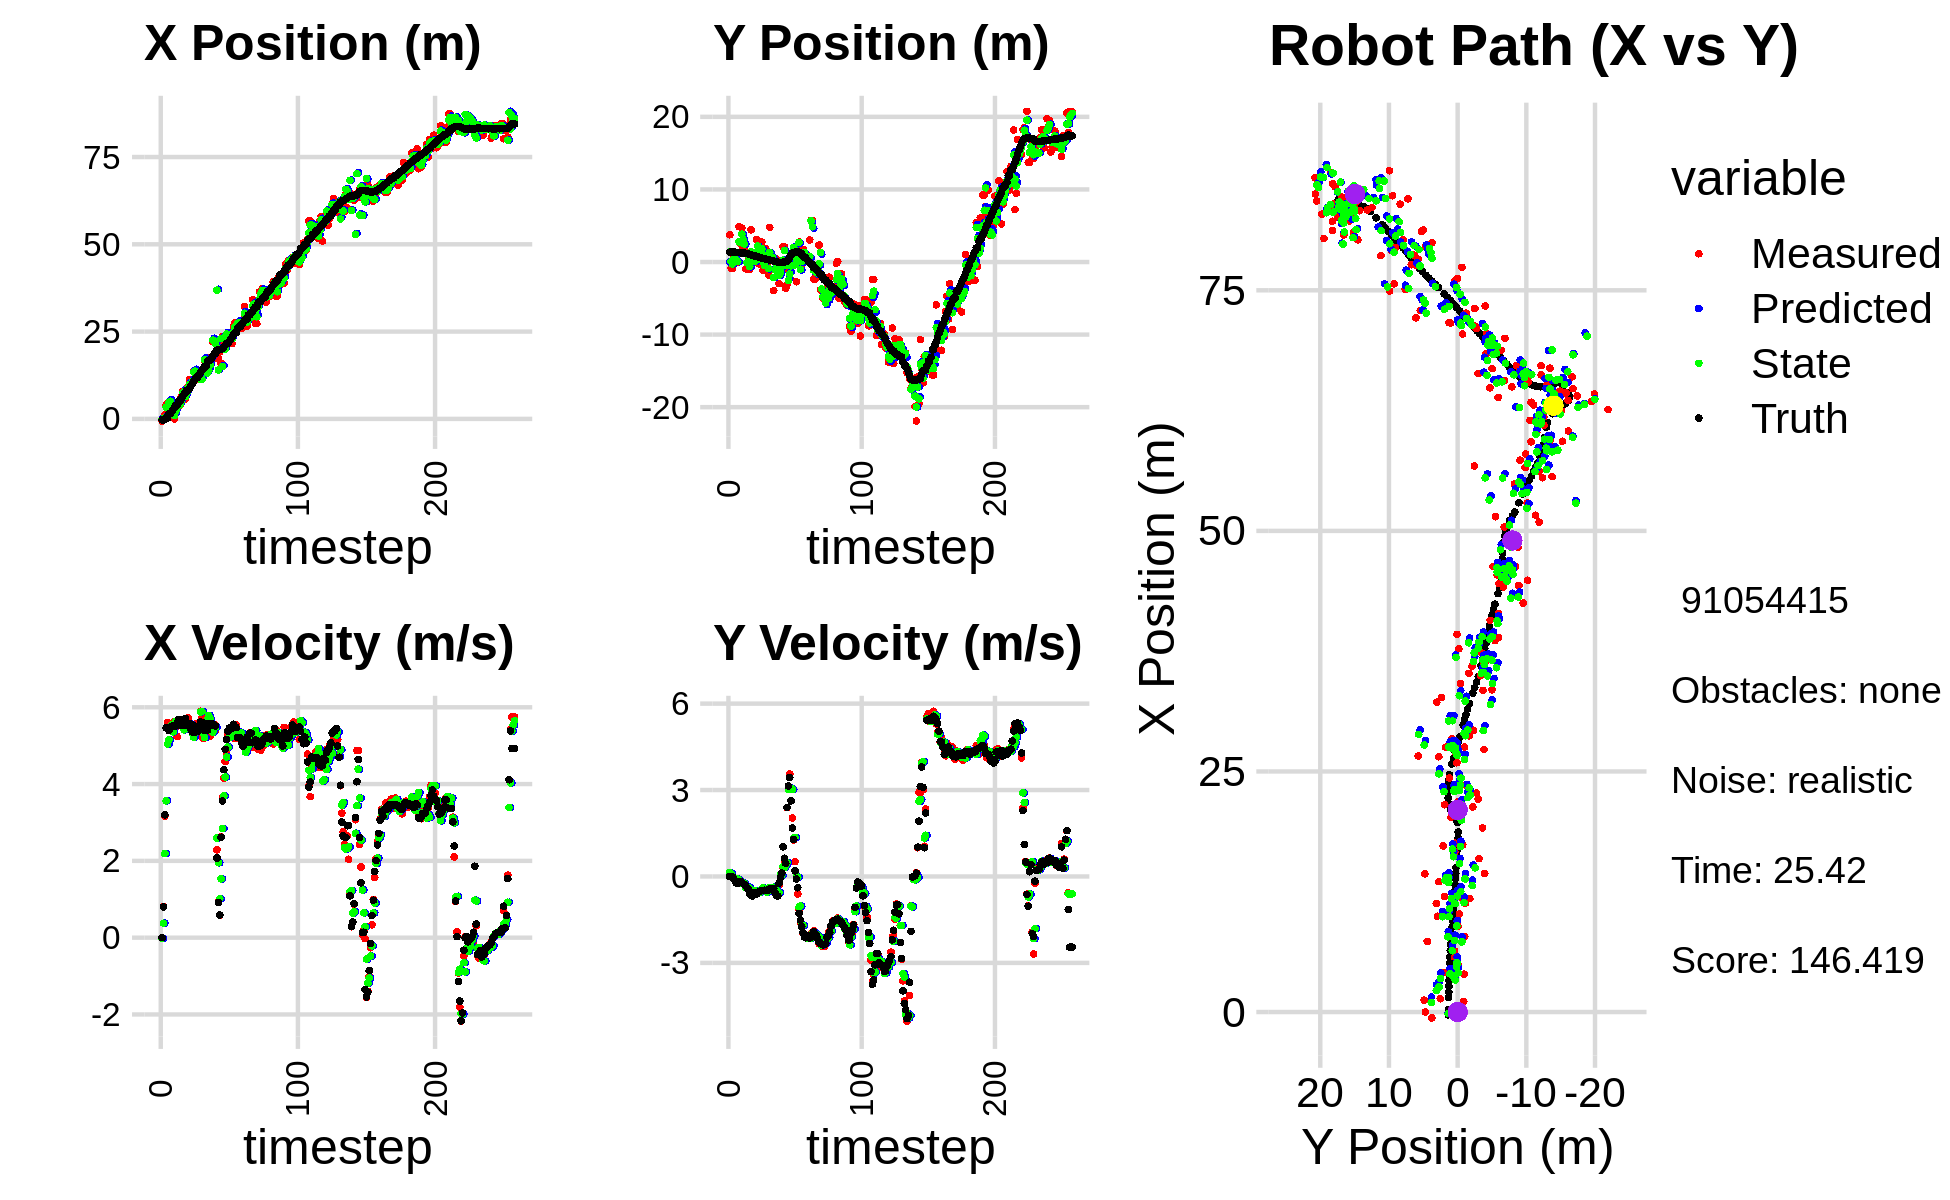

The data file committed next to this chart (first rows):
0.000000000000000000e+00, 0.000000000000000000e+00, 0.000000000000000000e+00, -0.000000000000000000e+00, 0.000000000000000000e+00, 0.000000000000000000e+00, 0.000000000000000000e+00, 0.000000000000000000e+00, 0.000000000000000000e+00, 0.000000000000000000e+00, 0.000000000000000000e+00, 0.000000000000000000e+00, -2.883645296142305914e-01, 1.357374192102739352e+00, 0.000000000000000000e+00, 0.000000000000000000e+00, 0.000000000000000000e+00, 1.860287884483113885e-04
-6.111917193110995017e-01, 3.756460666561028727e+00, 0.000000000000000000e+00, -0.000000000000000000e+00, 0.000000000000000000e+00, 0.000000000000000000e+00, 0.000000000000000000e+00, 0.000000000000000000e+00, -1.588525209531368720e-01, 1.368228028661929052e+00, -2.077591763988996532e-02, 1.365259627733837744e-01, -2.883645296142305914e-01, 1.357374192102739352e+00, 0.000000000000000000e+00, 0.000000000000000000e+00, 0.000000000000000000e+00, 1.247076870640739799e-04
2.539033294759293624e-01, -8.273117971041960006e-01, 8.079999946527158805e-01, -2.326043292381743731e-04, -1.609301127171258727e-01, 1.381880624939267443e+00, -2.077591763988996532e-02, 1.365259627733837744e-01, 1.642736257479813777e-01, 7.408419263013188427e-02, 3.770788811900782633e-01, 1.018025640767132728e-01, -2.850724457890732033e-01, 1.357374148105881861e+00, 8.000000000000000444e-01, 0.000000000000000000e+00, 8.000000119209289551e-01, 2.878766390495002270e-04
1.110166668874053020e+00, -8.778665623646605409e-01, 3.162959437839788279e+00, -1.603964681405194159e-02, 2.019815138669892041e-01, 8.426444903780321016e-02, 3.770788811900782633e-01, 1.018025640767132728e-01, 3.534166122807056443e-01, -2.781037307633152378e-01, 2.190879288303500871e+00, -4.240678744560689994e-02, -1.486169099784547254e-01, 1.357297364531120820e+00, 3.200000000000000178e+00, -8.999999999999999320e-03, 3.200000047683715820e+00, 5.071044899523258209e-03
4.075435281125307618e+00, 7.728360642413464321e-01, 5.462929578983716894e+00, -2.770299864382093358e-02, 5.725045411110557536e-01, -2.823444095078759264e-01, 2.190879288303500871e+00, -4.240678744560689994e-02, 3.335978094667868987e+00, 3.356160461426290209e-01, 3.564533483704142469e+00, -7.733414350740891452e-02, 2.791250945070380962e-01, 1.354818617804301573e+00, 5.464000000000000412e+00, -8.799999999999999489e-02, 5.465000152587890625e+00, 5.071044899523258209e-03
4.075435281125307618e+00, 7.728360642413464321e-01, 5.603577020508391904e+00, -1.262924742178860027e-01, 3.692431443038283412e+00, 3.278826317918881461e-01, 3.564533483704142469e+00, -7.733414350740891452e-02, 3.546872270649584102e+00, 4.998502151962607165e-01, 5.040690631310182468e+00, -1.013260859918265616e-01, 2.791250945070380962e-01, 1.354818617804301573e+00, 5.463000000000000078e+00, -1.439999999999999891e-01, 5.465000152587890625e+00, 2.253401651978492737e-02
4.891603350927610450e+00, -8.203713342200472103e-02, 5.412565307844018569e+00, -2.191433424924698892e-01, 4.050941333780602172e+00, 4.897176065970780812e-01, 5.040690631310182468e+00, -1.013260859918265616e-01, 4.711176148620367599e+00, 1.444984446604189454e-01, 5.150790385691643714e+00, -6.736224487783243342e-02, 1.520942568773025805e+00, 1.317451077269649717e+00, 5.394000000000000128e+00, -2.270000000000000073e-01, 5.399000167846679688e+00, 4.046578705310821533e-02
4.891603350927610450e+00, -8.203713342200472103e-02, 5.478423034238178779e+00, -2.239818802183329571e-01, 5.226255187189531526e+00, 1.377622201726357021e-01, 5.150790385691643714e+00, -6.736224487783243342e-02, 5.046688834064019247e+00, 5.905287993971009008e-02, 5.406355859114142959e+00, -1.989778403301216136e-01, 1.520942568773025805e+00, 1.317451077269649717e+00, 5.488999999999999879e+00, -2.419999999999999929e-01, 5.525000095367431641e+00, 4.086161404848098755e-02
1.234475254956080681e+00, 4.865200421069567405e+00, 5.430964686937084451e+00, -1.816004820337540349e-01, 5.587324419975433720e+00, 3.915509590669792594e-02, 5.406355859114142959e+00, -1.989778403301216136e-01, 2.521100481691577411e+00, 2.809079624687195853e+00, 5.535506795401081703e+00, -1.191181831903366239e-01, 2.047599673480765770e+00, 1.295204541110452690e+00, 5.508000000000000007e+00, -1.799999999999999933e-01, 5.511000156402587891e+00, 3.342552483081817627e-02
1.381426692439885473e+00, 2.528860598275180838e+00, 5.448954758296562950e+00, -1.822020336583780875e-01, 3.074651161231685581e+00, 2.797167806368161980e+00, 5.535506795401081703e+00, -1.191181831903366239e-01, 2.641057167431268837e+00, 2.699092283011640170e+00, 5.360683215137536983e+00, -1.882792537327935278e-01, 2.681117892702145955e+00, 1.273178725539816369e+00, 5.508000000000000007e+00, -1.799999999999999933e-01, 5.511000156402587891e+00, 3.342552483081817627e-02
7.115604731816916077e-04, 4.691567158833711559e+00, 5.625472606828711086e+00, -2.257415301280197018e-01, 3.177125488945022447e+00, 2.680264357638360906e+00, 5.360683215137536983e+00, -1.882792537327935278e-01, 1.000689277001170829e+00, 3.839122643822265424e+00, 5.532502026981884313e+00, -2.277348034270400556e-01, 3.308360934555085286e+00, 1.252680755199842455e+00, 5.514999999999999680e+00, -2.099999999999999922e-01, 5.519000053405761719e+00, 4.010693728923797607e-02
4.083183318450857691e+00, 2.044022872166223248e+00, 5.493578788474973607e+00, -2.204488348381239693e-01, 1.553939479699359305e+00, 3.816349163479561213e+00, 5.532502026981884313e+00, -2.277348034270400556e-01, 2.251540368009256277e+00, 3.103159563920230291e+00, 5.637291347971229882e+00, -2.207024724848363484e-01, 3.938842654018841483e+00, 1.227778507894215387e+00, 5.514000000000000234e+00, -2.449999999999999956e-01, 5.519000053405761719e+00, 4.010693728923797607e-02
4.083183318450857691e+00, 2.044022872166223248e+00, 5.236761273721550758e+00, -2.754395068908079280e-01, 2.815269502806379442e+00, 3.081089316671746570e+00, 5.637291347971229882e+00, -2.207024724848363484e-01, 3.501219794520940454e+00, 2.478369638417482257e+00, 5.552287183236082946e+00, -2.406557679087776846e-01, 3.938842654018841483e+00, 1.227778507894215387e+00, 5.584999999999999964e+00, -2.839999999999999747e-01, 5.592000007629394531e+00, 5.254887789487838745e-02
3.941284298983278145e+00, -9.294706449157248418e-01, 5.642898013886480157e+00, -3.206328808756653270e-01, 4.056448512844548659e+00, 2.454304061626604305e+00, 5.552287183236082946e+00, -2.406557679087776846e-01, 3.975317539407181133e+00, 1.127773389926054026e+00, 5.629443669573620745e+00, -3.921151513002383848e-01, 5.092994570818380140e+00, 1.165754927763323900e+00, 5.684999999999999609e+00, -3.360000000000000209e-01, 5.695000171661376953e+00, 5.675957351922988892e-02
3.941284298983278145e+00, -9.294706449157248418e-01, 5.625991393161592136e+00, -3.828069431413212986e-01, 4.538261906364542853e+00, 1.088561874796030171e+00, 5.629443669573620745e+00, -3.921151513002383848e-01, 4.084340138654113161e+00, -8.321477615758277047e-02, 5.657392153804115864e+00, -3.513113416271797518e-01, 5.092994570818380140e+00, 1.165754927763323900e+00, 5.682000000000000384e+00, -3.860000000000000098e-01, 5.695000171661376953e+00, 6.793785840272903442e-02
6.353022456603295787e+00, 4.296353592616530270e-01, 5.531210756921951521e+00, -3.763578245607298034e-01, 4.650079354034525103e+00, -1.183459103203007567e-01, 5.657392153804115864e+00, -3.513113416271797518e-01, 5.148959682919255876e+00, 1.083990720804024754e-01, 5.634864727510756843e+00, -3.727570840028491261e-01, 5.740760684018457738e+00, 1.122528328284596144e+00, 5.528999999999999915e+00, -4.390000000000000013e-01, 5.546999931335449219e+00, 6.793785840272903442e-02
7.840838312900605622e+00, -1.030367629205437785e+00, 5.554952282055707791e+00, -6.159778079481550428e-01, 5.712446155670331649e+00, 7.112336368011756838e-02, 5.634864727510756843e+00, -3.727570840028491261e-01, 7.288846090430693536e+00, -6.203619989754873831e-01, 5.530265765851416049e+00, -4.140995453924999348e-01, 6.379613757420766085e+00, 1.066236002696457907e+00, 5.525999999999999801e+00, -6.129999999999999893e-01, 5.559999942779541016e+00, 1.104368716478347778e-01
7.339235663760590000e+00, 4.427428170375489636e+00, 5.436676792584015594e+00, -6.028624699507227902e-01, 7.841872667015834963e+00, -6.617719535147373877e-01, 5.530265765851416049e+00, -4.140995453924999348e-01, 7.806430161453429939e+00, 1.408607088656046002e+00, 5.414235661132724253e+00, -4.977319195225594628e-01, 7.016935229390677264e+00, 9.969338619467954521e-01, 5.522000000000000242e+00, -6.490000000000000213e-01, 5.559999942779541016e+00, 1.104368716478347778e-01
5.707666992929536498e+00, 4.656516152493830329e-01, 5.530025576198709381e+00, -6.577047474469054356e-01, 8.347853727566702631e+00, 1.358833896703790067e+00, 5.414235661132724253e+00, -4.977319195225594628e-01, 6.369934101842418706e+00, 7.795755247302081914e-01, 5.545111810424801391e+00, -4.783960498889153201e-01, 7.560926318643791610e+00, 9.323606626215502624e-01, 5.711000000000000298e+00, -6.810000000000000497e-01, 5.466000080108642578e+00, 1.183773353695869446e-01
8.898931384444583870e+00, -5.397348155834151562e-02, 5.434969951447077285e+00, -5.815999506662959950e-01, 6.924445282884899022e+00, 7.317359197413166871e-01, 5.545111810424801391e+00, -4.783960498889153201e-01, 7.429576000066425934e+00, 4.307087087480643284e-01, 5.554084463661911109e+00, -5.713969524565831737e-01, 8.190496325729847982e+00, 8.627509618385443835e-01, 5.532000000000000028e+00, -5.659999999999999476e-01, 5.560999870300292969e+00, 1.066050156950950623e-01
8.898931384444583870e+00, -5.397348155834151562e-02, 5.728225181238347119e+00, -6.041844997562524355e-01, 7.984984446432616956e+00, 3.735690135024060110e-01, 5.554084463661911109e+00, -5.713969524565831737e-01, 8.952298853666189160e+00, 1.184806583357369547e-01, 5.514625716275663336e+00, -5.781960030370748571e-01, 8.190496325729847982e+00, 8.627509618385443835e-01, 5.530999999999999694e+00, -5.829999999999999627e-01, 5.560999870300292969e+00, 1.050864458084106445e-01
1.127016055561822228e+01, 3.104629470457317630e+00, 5.426896233422895399e+00, -5.724018316805888906e-01, 9.503761425293754783e+00, 6.066105803202946622e-02, 5.514625716275663336e+00, -5.781960030370748571e-01, 9.914940378937993515e+00, 1.270562385294801810e+00, 5.534154118582850224e+00, -5.098818990135089990e-01, 8.827007174642810483e+00, 7.964775104198673628e-01, 5.570000000000000284e+00, -6.129999999999999893e-01, 5.604000091552734375e+00, 1.050864458084106445e-01
9.959630936709400473e+00, 2.950460269229186583e+00, 5.446983720913130433e+00, -5.629764700682805545e-01, 1.046835579079627898e+01, 1.219574195393450911e+00, 5.534154118582850224e+00, -5.098818990135089990e-01, 9.907842183631808908e+00, 2.216000619709196151e+00, 5.557825078248201045e+00, -5.432564397981610727e-01, 9.466394305458681657e+00, 7.261119617389325542e-01, 5.442999999999999616e+00, -5.620000000000000551e-01, 5.472000122070312500e+00, 1.029899492859840393e-01
1.019360868651788365e+01, -2.611821149391593266e-01, 5.345299040480710140e+00, -5.248020197556512167e-01, 1.046362469145662821e+01, 2.161674975729380055e+00, 5.557825078248201045e+00, -5.432564397981610727e-01, 1.072803557895678672e+01, 1.164638573139289424e+00, 5.334852481834987614e+00, -5.362906303489090032e-01, 1.009773623957674715e+01, 6.595863242143297223e-01, 5.357999999999999652e+00, -5.210000000000000187e-01, 5.382999897003173828e+00, 9.786645323038101196e-02
1.359876883074671206e+01, 1.427553429619864866e+00, 5.412973968767881949e+00, -5.314463513043559129e-01, 1.126152082714028602e+01, 1.111009510104398412e+00, 5.334852481834987614e+00, -5.362906303489090032e-01, 1.345251151912938070e+01, 1.294932099382326562e+00, 5.218261072652342847e+00, -5.343526330854521111e-01, 1.071597278154512800e+01, 5.985113525668965817e-01, 5.530999999999999694e+00, -5.080000000000000071e-01, 5.553999900817871094e+00, 9.786645323038101196e-02
1.354354012027637388e+01, 2.736903978859930753e+00, 5.360509670221467182e+00, -4.804786644284260166e-01, 1.397433762639461463e+01, 1.241496836073781251e+00, 5.218261072652342847e+00, -5.343526330854521111e-01, 1.368467556285829190e+01, 1.816843429709611213e+00, 5.332223336236284972e+00, -4.507434901334400057e-01, 1.134822261342391236e+01, 5.411172641398246386e-01, 5.354000000000000092e+00, -4.839999999999999858e-01, 5.375999927520751953e+00, 8.939412981271743774e-02
1.130885100402353594e+01, -1.133743688904377045e+00, 5.578477634949243757e+00, -5.017832162922707395e-01, 1.421789789648192048e+01, 1.771769080696267151e+00, 5.332223336236284972e+00, -4.507434901334400057e-01, 1.207607901503060610e+01, 2.328047257120702263e-02, 5.476022479830200851e+00, -3.961147196609206000e-01, 1.196489512932140897e+01, 4.854340090504474237e-01, 5.471000000000000085e+00, -4.909999999999999920e-01, 5.493000030517578125e+00, 8.970842510461807251e-02
1.130885100402353594e+01, -1.133743688904377045e+00, 5.494966274918070326e+00, -4.925817965214330241e-01, 1.262368126301362636e+01, -1.633099939488504015e-02, 5.476022479830200851e+00, -3.961147196609206000e-01, 1.249751157659697043e+01, -4.434195260189514598e-01, 5.411897906970793315e+00, -4.901685668005291152e-01, 1.196489512932140897e+01, 4.854340090504474237e-01, 5.365999999999999659e+00, -4.779999999999999805e-01, 5.387000083923339844e+00, 8.940340578556060791e-02
1.199587929228663441e+01, 1.877878083439021628e+00, 5.302149875567877757e+00, -4.706752698839584137e-01, 1.303870136729404905e+01, -4.924363826990043602e-01, 5.411897906970793315e+00, -4.901685668005291152e-01, 1.178369010895933577e+01, 8.917848544132751520e-01, 5.466870373932177785e+00, -4.843296439768519646e-01, 1.258904635907635239e+01, 4.295971531668922316e-01, 5.490000000000000213e+00, -4.849999999999999867e-01, 5.511000156402587891e+00, 8.853856474161148071e-02
1.196366858530787347e+01, -4.251680231527723008e-01, 5.894752962469063995e+00, -5.240363825214227056e-01, 1.233037714635255355e+01, 8.433518900155899667e-01, 5.466870373932177785e+00, -4.843296439768519646e-01, 1.127141080813828999e+01, 3.576453687819429739e-01, 5.880319292800003872e+00, -5.481620111677000251e-01, 1.321226489566605267e+01, 3.744235770868132307e-01, 5.621000000000000441e+00, -4.889999999999999902e-01, 5.642000198364257812e+00, 8.866570144891738892e-02
1.179367077395627561e+01, -1.767261789560418128e+00, 5.731397157791413122e+00, -5.095142497887735766e-01, 1.185944273741828958e+01, 3.028291676651729825e-01, 5.880319292800003872e+00, -5.481620111677000251e-01, 1.136936524973805795e+01, -9.143029526180960209e-01, 5.888755246964882062e+00, -5.115356852971852941e-01, 1.385339343578978166e+01, 3.182155624181686182e-01, 5.607999999999999652e+00, -4.580000000000000182e-01, 5.625999927520751953e+00, 8.866570144891738892e-02
1.436393456023727921e+01, 4.781434966852980750e+00, 5.182615213701637025e+00, -4.124309846343594543e-01, 1.195824077443454669e+01, -9.654565211478145503e-01, 5.888755246964882062e+00, -5.115356852971852941e-01, 1.395656039262122938e+01, 1.325428992691455976e+00, 5.313620392831620798e+00, -3.758460574000718202e-01, 1.439104831222615388e+01, 2.747311128851063766e-01, 5.413000000000000256e+00, -4.299999999999999933e-01, 5.429999828338623047e+00, 7.941234856843948364e-02
1.665359580489641189e+01, 4.062537986391451250e-01, 5.394944239994381441e+00, -4.293280656966103614e-01, 1.448792243190439066e+01, 1.287844386951448872e+00, 5.313620392831620798e+00, -3.758460574000718202e-01, 1.693521414682373916e+01, 7.411294856485550753e-01, 5.210582075042989203e+00, -3.785827001539125991e-01, 1.501636111768332071e+01, 2.249025843433527239e-01, 5.413000000000000256e+00, -4.349999999999999978e-01, 5.429999828338623047e+00, 7.941234856843948364e-02
1.665359580489641189e+01, 4.062537986391451250e-01, 5.616600381698434674e+00, -4.424411543252062540e-01, 1.745627235432803914e+01, 7.032712156331638598e-01, 5.210582075042989203e+00, -3.785827001539125991e-01, 1.613147342483684454e+01, 6.156911713468090630e-01, 5.582719333694445396e+00, -4.468564940147569664e-01, 1.501636111768332071e+01, 2.249025843433527239e-01, 5.562999999999999723e+00, -4.400000000000000022e-01, 5.580999851226806641e+00, 7.861150056123733521e-02
1.439301657654569944e+01, -3.943248795127927586e+00, 5.260939045331353370e+00, -3.848978662378448878e-01, 1.668974535820628802e+01, 5.710055219453333830e-01, 5.582719333694445396e+00, -4.468564940147569664e-01, 1.314200763623771273e+01, -2.120815184500014716e+00, 5.686411732443689360e+00, -3.726713070217432255e-01, 1.627264392382573277e+01, 1.293692129718645722e-01, 5.400000000000000355e+00, -4.239999999999999880e-01, 5.416999816894531250e+00, 7.303132116794586182e-02
1.754632908121578438e+01, 4.245925390787197995e-01, 5.555760930594741964e+00, -4.862623328975756443e-01, 1.371064880948208220e+01, -2.158082315202189072e+00, 5.686411732443689360e+00, -3.726713070217432255e-01, 1.383163737154089823e+01, -1.077518699251346135e+00, 5.785500578194934462e+00, -4.534847412683623569e-01, 1.678188502775225288e+01, 8.433718820553792739e-02, 5.522999999999999687e+00, -5.590000000000000524e-01, 5.552000045776367188e+00, 8.730151504278182983e-02
1.754632908121578438e+01, 4.245925390787197995e-01, 5.250386256161148069e+00, -5.950624459046284231e-01, 1.441018742936039132e+01, -1.122867173378182315e+00, 5.785500578194934462e+00, -4.534847412683623569e-01, 1.540494811010843357e+01, -2.882565993733323673e-01, 5.684327175550130562e+00, -4.679240524917178123e-01, 1.678188502775225288e+01, 8.433718820553792739e-02, 5.578999999999999737e+00, -6.700000000000000400e-01, 5.618999958038330078e+00, 1.128553152084350586e-01
1.736631685893704713e+01, -7.383067467588741994e-01, 5.358114849971316040e+00, -5.945452325040926356e-01, 1.597338082766344591e+01, -3.350490046225041429e-01, 5.684327175550130562e+00, -4.679240524917178123e-01, 1.720700406453137532e+01, -4.253405846532428702e-01, 5.431578327525913963e+00, -5.986185639436711892e-01, 1.741968524479535674e+01, 1.115913522376558824e-02, 5.578999999999999737e+00, -6.750000000000000444e-01, 5.618999958038330078e+00, 1.105095744132995605e-01
2.212940490217295064e+01, -2.990999386654165981e+00, 5.547525941652491355e+00, -2.880607913874567716e-01, 1.775016189728396654e+01, -4.852024410476100114e-01, 5.431578327525913963e+00, -5.986185639436711892e-01, 2.255634524207070157e+01, -1.795263247120742367e+00, 5.349422269929904772e+00, -5.580162363846276063e-01, 1.806001842033005644e+01, -5.648390990473827616e-02, 5.533999999999999808e+00, -2.280000000000000082e-01, 5.539000034332275391e+00, 5.187939852476119995e-02
2.186626231653549013e+01, -9.032200440303099487e-02, 5.555649459754967268e+00, 6.243129061834641613e-02, 2.309128746906369045e+01, -1.851064870759205228e+00, 5.349422269929904772e+00, -5.580162363846276063e-01, 2.228571600817751630e+01, -1.489293411279013490e+00, 5.490698230897106846e+00, 4.869504141969338562e-02, 1.869667613554414842e+01, -8.631377032753902168e-02, 5.538000000000000256e+00, -5.199999999999999761e-02, 5.539000034332275391e+00, -1.123696938157081604e-02
2.186626231653549013e+01, -9.032200440303099487e-02, 5.394659372587097046e+00, 6.062217379204946910e-02, 2.283478583126722583e+01, -1.484423907137044196e+00, 5.490698230897106846e+00, 4.869504141969338562e-02, 2.153221143486929634e+01, -6.236995841924165562e-01, 5.481524713182780673e+00, 3.964630204426719540e-02, 1.869667613554414842e+01, -8.631377032753902168e-02, 5.514999999999999680e+00, 1.199999999999999956e-01, 5.515999794006347656e+00, -1.123696938157081604e-02
1.726702535164045216e+01, 2.092190934714105222e+00, 2.288126186523259609e+00, 3.022299779064169800e-01, 2.208036390618757494e+01, -6.197349539879898339e-01, 5.481524713182780673e+00, 3.964630204426719540e-02, 3.685287921485336682e+01, 2.496663925159121611e-01, 2.595155701100468004e+00, 3.388838527393306377e-01, 1.968300235279879473e+01, -8.389041305644013430e-03, 2.075000000000000178e+00, 1.028999999999999915e+00, 2.315999984741210938e+00, -1.313260197639465332e-01
1.726702535164045216e+01, 2.092190934714105222e+00, 9.386222594708921729e-01, 5.321928652224121592e-01, 3.711239478496341349e+01, 2.835547777898452249e-01, 2.595155701100468004e+00, 3.388838527393306377e-01, 1.398061917094322837e+01, 1.582616629412185283e+00, 1.949996605786564086e+00, 3.178934370045911617e-01, 1.968300235279879473e+01, -8.389041305644013430e-03, 9.200000000000000400e-01, 6.330000000000000071e-01, 1.116000056266784668e+00, -5.157964825630187988e-01
1.912844812875552236e+01, -3.623018906460002242e+00, 5.856675527647506874e-01, 4.652929788416773071e-01, 1.417561883152188429e+01, 1.614405973112644332e+00, 1.949996605786564086e+00, 3.178934370045911617e-01, 2.014915174617310001e+01, -4.626293421786100701e-01, 1.013253309888419107e+00, 3.888952550474003567e-01, 1.983971393124976856e+01, 7.560618132387489365e-02, 5.909999999999999698e-01, 4.570000000000000173e-01, 7.469999790191650391e-01, -6.713574528694152832e-01
1.594006621838866877e+01, -3.105940625987994252e+00, 2.629070542768323637e+00, 2.389936587317162076e+00, 2.025047707716194267e+01, -4.237398166738700622e-01, 1.013253309888419107e+00, 3.888952550474003567e-01, 2.300670163856149841e+01, -2.690744512137873690e-01, 1.530416992059080217e+00, 4.792076851779415447e-01, 1.990579974639289418e+01, 1.295792604403714909e-01, 2.615000000000000213e+00, 2.395999999999999908e+00, 3.546999931335449219e+00, -7.377884984016418457e-01
2.359748065479819346e+01, -1.204551861501488741e+00, 3.644883308972944658e+00, 3.121734231739864196e+00, 2.315974333776740579e+01, -2.211536826959932256e-01, 1.530416992059080217e+00, 4.792076851779415447e-01, 1.498977523593834782e+01, -2.557641079286726793e+00, 2.839879264387291435e+00, 3.021105597198367576e+00, 2.014669597139724644e+01, 3.482473632414432307e-01, 3.560000000000000053e+00, 3.138999999999999790e+00, 4.747000217437744141e+00, -7.082384228706359863e-01
2.131843888758667660e+01, -2.212623344208663134e+00, 4.152235458423948700e+00, 3.556266269731030327e+00, 1.527376316237707776e+01, -2.255530519566890213e+00, 2.839879264387291435e+00, 3.021105597198367576e+00, 2.328213027800325818e+01, -1.668000535777102833e+00, 3.692604200744235232e+00, 3.030745174718747936e+00, 2.051588237310875940e+01, 6.601691389412804867e-01, 4.373999999999999666e+00, 3.436999999999999833e+00, 5.563000202178955078e+00, -7.082384228706359863e-01
2.022841435652732400e+01, 9.573587312010450878e-01, 4.586333808115209187e+00, 3.028457717372492919e+00, 2.365139069807768024e+01, -1.364926018305228084e+00, 3.692604200744235232e+00, 3.030745174718747936e+00, 1.992266699012759190e+01, -5.297010472504286582e-01, 4.182268534183048558e+00, 3.062395496902188707e+00, 2.105422771019642880e+01, 1.003359063396826345e+00, 4.903999999999999915e+00, 2.625000000000000000e+00, 5.561999797821044922e+00, -3.997876942157745361e-01
2.433169233779948470e+01, 1.202965101890393518e+00, 4.809291170694445228e+00, 2.032132246426645139e+00, 2.034089384354589569e+01, -2.234614975602097764e-01, 4.182268534183048558e+00, 3.062395496902188707e+00, 2.430415774110273119e+01, -4.910454610038821888e-01, 4.705005170161743244e+00, 3.022778150956423993e+00, 2.163039672389849599e+01, 1.237851029432353256e+00, 5.158000000000000362e+00, 1.683000000000000052e+00, 5.426000118255615234e+00, -3.997876942157745361e-01
2.433169233779948470e+01, 1.202965101890393518e+00, 5.306496967073156767e+00, 1.268473222039126158e+00, 2.477465825811890454e+01, -1.887676459082397451e-01, 4.705005170161743244e+00, 3.022778150956423993e+00, 2.290358489867011826e+01, 1.997371173597558336e+00, 4.963268651125275710e+00, 1.345226695283007201e+00, 2.163039672389849599e+01, 1.237851029432353256e+00, 5.375000000000000000e+00, 1.284000000000000030e+00, 5.526000022888183594e+00, -2.346385270357131958e-01
2.174765485565890799e+01, 5.696699798969304812e-02, 5.438679833097248562e+00, 5.149065100873689849e-01, 2.339991176378264726e+01, 2.131893843125859167e+00, 4.963268651125275710e+00, 1.345226695283007201e+00, 2.357835111756223512e+01, -3.965029149801884145e-01, 5.207852452111302100e+00, 1.355258321961839041e+00, 2.224337852021915296e+01, 1.376814582801053399e+00, 5.455000000000000071e+00, 1.950000000000000067e-01, 5.459000110626220703e+00, -9.439355134963989258e-02
2.276147146531561560e+01, -2.710408562636270613e+00, 5.414999898958501312e+00, 8.253167320927294126e-04, 2.409913636277336479e+01, -2.609770827840044993e-01, 5.207852452111302100e+00, 1.355258321961839041e+00, 2.313113474408870118e+01, 4.893569548725905105e-01, 5.310002135223183650e+00, 2.848464519034532572e-03, 2.286301314808407881e+01, 1.429654247221618713e+00, 5.464999999999999858e+00, -9.099999999999999756e-02, 5.466000080108642578e+00, -1.524130639154464006e-04
2.154320442725429174e+01, 1.883730194761666032e+00, 5.476637685044392079e+00, -6.054272780685456823e-01, 2.366213495761101981e+01, 4.896418013244939749e-01, 5.310002135223183650e+00, 2.848464519034532572e-03, 2.291302534770441213e+01, 5.033012272657554353e-01, 5.339389875186910217e+00, -2.278022520951149960e-02, 2.338553702818555990e+01, 1.420692078261856395e+00, 5.451999999999999957e+00, -3.900000000000000133e-01, 5.466000080108642578e+00, 1.101002097129821777e-01
2.653344857677811675e+01, 2.747518517097733426e+00, 5.294600582544058298e+00, -1.130752423421676589e+00, 2.344696433522310386e+01, 5.010232047448043291e-01, 5.339389875186910217e+00, -2.278022520951149960e-02, 2.474305853753530116e+01, 2.715883067257180539e+00, 5.246807799571893582e+00, -1.066690419844195992e+00, 2.401409518742449123e+01, 1.345963336622129081e+00, 5.559000000000000163e+00, -1.276999999999999913e+00, 5.535999774932861328e+00, 2.104061543941497803e-01
2.752615344535025699e+01, -9.832545970695231174e-01, 5.181276422712906005e+00, -1.577158658200290997e+00, 2.526773931749249158e+01, 2.609214025272760917e+00, 5.246807799571893582e+00, -1.066690419844195992e+00, 2.624811864283773488e+01, -9.880739541695859884e-01, 5.292460439416081464e+00, -1.027998154166776645e+00, 2.465135371703176403e+01, 1.204878165490212538e+00, 5.498999999999999666e+00, -1.514999999999999902e+00, 5.703999996185302734e+00, 2.954847216606140137e-01
2.752615344535025699e+01, -9.832545970695231174e-01, 5.538111152442822593e+00, -1.685777642717898761e+00, 2.677736468677934312e+01, -1.090873769586263586e+00, 5.292460439416081464e+00, -1.027998154166776645e+00, 2.666195486986965335e+01, 6.918286584753885471e-02, 5.334208794443545898e+00, -1.670702327894625139e+00, 2.465135371703176403e+01, 1.204878165490212538e+00, 5.472000000000000419e+00, -1.733999999999999986e+00, 5.739999771118164062e+00, 2.954847216606140137e-01
2.752285480517679872e+01, 1.755934490582595098e+00, 5.328343611686141124e+00, -1.961743625595754992e+00, 2.719537574931400670e+01, -9.788736694192368137e-02, 5.334208794443545898e+00, -1.670702327894625139e+00, 2.734027089655114295e+01, 6.458566692802888420e-01, 5.343302569240269584e+00, -1.695168938722270591e+00, 2.577864253505044090e+01, 8.275097751994316964e-01, 5.213000000000000078e+00, -1.957000000000000073e+00, 5.567999839782714844e+00, 3.527705371379852295e-01
2.687223076816437484e+01, 2.170151913264621035e-01, 5.264846901210132657e+00, -2.094025275206042647e+00, 2.787460115347516876e+01, 4.763397754080617719e-01, 5.343302569240269584e+00, -1.695168938722270591e+00, 2.753916994294042553e+01, 1.290856964317995459e+00, 5.354173852721761939e+00, -2.093121663023585377e+00, 2.637335574674614236e+01, 5.902027621035005334e-01, 5.203999999999999737e+00, -2.104999999999999982e+00, 5.613999843597412109e+00, 3.785541355609893799e-01
2.687223076816437484e+01, 2.170151913264621035e-01, 5.305731837928148842e+00, -2.110286733985223151e+00, 2.807458732821260128e+01, 1.081544798015636966e+00, 5.354173852721761939e+00, -2.093121663023585377e+00, 2.747013001687815148e+01, 3.284040539687677063e-01, 5.266085365730917012e+00, -2.082054285348622358e+00, 2.637335574674614236e+01, 5.902027621035005334e-01, 5.195999999999999730e+00, -2.125000000000000000e+00, 5.613999843597412109e+00, 3.885630667209625244e-01
2.590591526062518923e+01, 1.045484983135733514e-01, 5.255090932983559782e+00, -2.129065558231434618e+00, 2.799673855345124451e+01, 1.201986254339054705e-01, 5.266085365730917012e+00, -2.082054285348622358e+00, 2.702157690026680825e+01, 2.513649965204647341e-01, 5.325086890486802282e+00, -2.129112609964928460e+00, 2.696776950351996049e+01, 3.470689798749266308e-01, 5.073999999999999844e+00, -2.061999999999999833e+00, 5.477000236511230469e+00, 3.849324882030487061e-01
2.837762653868026419e+01, 8.128171099956977841e-01, 5.110477463191343439e+00, -2.123246385036583028e+00, 2.755408558931548768e+01, 3.845373552397188255e-02, 5.325086890486802282e+00, -2.129112609964928460e+00, 2.771657529443483980e+01, 7.251054215505060574e-01, 5.186188778835782109e+00, -2.138925318165611156e+00, 2.755353820305411006e+01, 1.088366054586998588e-01, 4.990000000000000213e+00, -2.064000000000000057e+00, 5.400000095367431641e+00, 3.937704265117645264e-01
... 198 more rows
